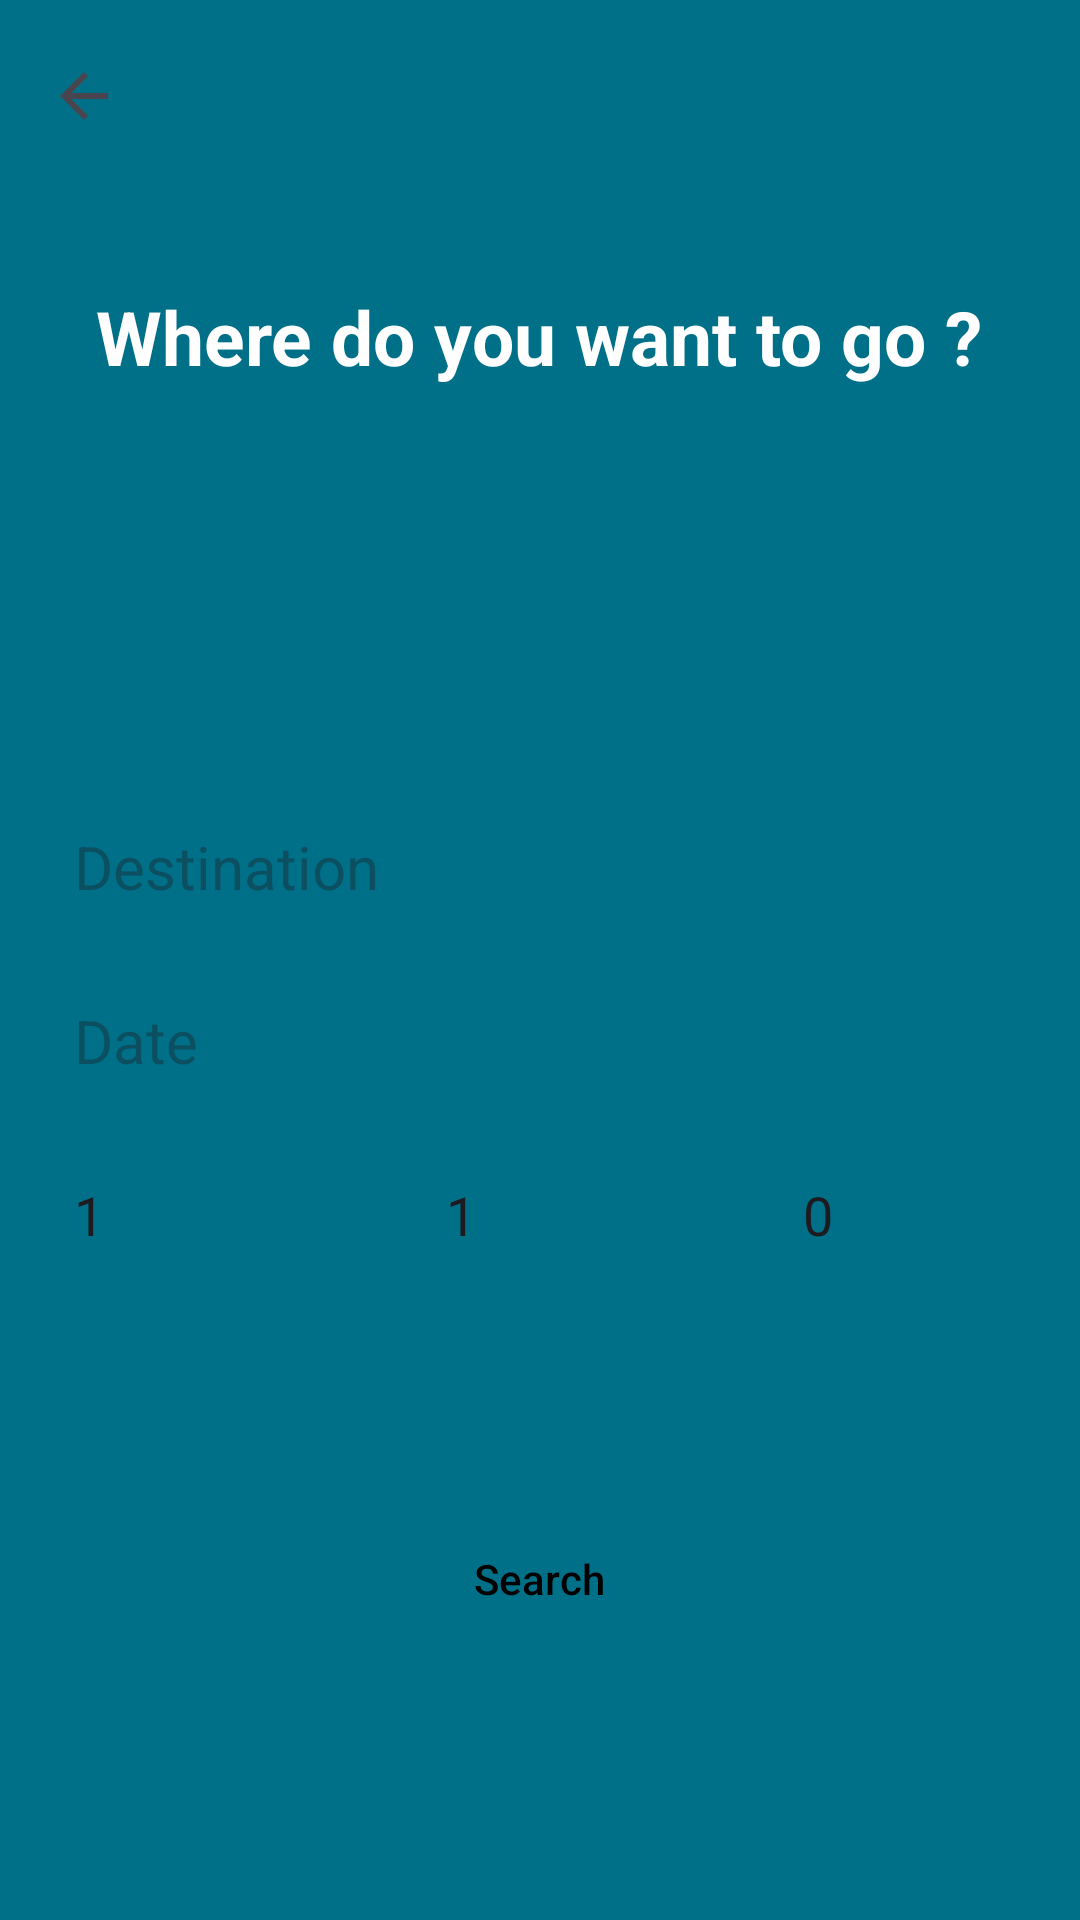

Write the Android layout XML for this screen, with the resource values it uses.
<!-- AndroidManifest.xml: application theme Theme.HCIPrototypWS23 -->
<!-- res/layout/fragment_search.xml -->
<?xml version="1.0" encoding="utf-8"?>
<androidx.constraintlayout.widget.ConstraintLayout xmlns:android="http://schemas.android.com/apk/res/android"
    xmlns:app="http://schemas.android.com/apk/res-auto"
    xmlns:tools="http://schemas.android.com/tools"
    android:layout_width="match_parent"
    android:layout_height="match_parent"
    tools:context=".Fragments.Search"
    android:background="@color/primaryColor">

    <androidx.appcompat.widget.Toolbar
        android:id="@+id/search_tb"
        android:layout_width="match_parent"
        android:layout_height="wrap_content"
        app:layout_constraintEnd_toEndOf="parent"
        app:layout_constraintStart_toStartOf="parent"
        app:layout_constraintTop_toTopOf="parent"
        app:navigationIcon="?attr/homeAsUpIndicator"/>

    <TextView
        android:id="@+id/welcome_edt"
        android:layout_width="wrap_content"
        android:layout_height="wrap_content"
        android:text="@string/where_do_you_want_to_go"
        android:textColor="@color/white"
        android:textSize="25sp"
        android:textStyle="bold"
        app:layout_constraintBottom_toBottomOf="parent"
        app:layout_constraintEnd_toEndOf="parent"
        app:layout_constraintHorizontal_bias="0.495"
        app:layout_constraintStart_toStartOf="parent"
        app:layout_constraintTop_toTopOf="parent"
        app:layout_constraintVertical_bias="0.157" />

    <EditText
        android:id="@+id/destination_edt"
        android:layout_width="350dp"
        android:layout_height="48dp"
        android:layout_marginTop="136dp"
        android:background="@drawable/rounded_textview_white_background"
        android:hint="@string/destination"
        android:importantForAutofill="no"
        android:inputType="text"
        android:minHeight="48dp"
        android:paddingStart="20dp"
        android:textColor="@color/black"
        android:textSize="20sp"
        app:layout_constraintEnd_toEndOf="@+id/welcome_edt"
        app:layout_constraintStart_toStartOf="@+id/welcome_edt"
        app:layout_constraintTop_toBottomOf="@+id/welcome_edt"
        tools:ignore="RtlSymmetry" />

    <EditText
        android:id="@+id/roomNumber_edt"
        android:layout_width="100dp"
        android:layout_height="48dp"
        android:layout_marginTop="10dp"
        android:background="@drawable/rounded_textview_white_background"
        android:hint="@string/rooms"
        android:text="@string/_1"
        android:importantForAutofill="no"
        android:inputType="number"
        android:paddingStart="20dp"
        app:layout_constraintStart_toStartOf="@+id/date_edt"
        app:layout_constraintTop_toBottomOf="@+id/date_edt"
        tools:ignore="RtlSymmetry" />

    <EditText
        android:id="@+id/adultNumber_edt"
        android:layout_width="100dp"
        android:layout_height="48dp"
        android:layout_marginStart="24dp"
        android:background="@drawable/rounded_textview_white_background"
        android:hint="@string/adults"
        android:text="@string/_1"
        android:importantForAutofill="no"
        android:inputType="number"
        android:paddingStart="20dp"
        app:layout_constraintBottom_toBottomOf="@+id/roomNumber_edt"
        app:layout_constraintStart_toEndOf="@+id/roomNumber_edt"
        tools:ignore="RtlSymmetry" />

    <EditText
        android:id="@+id/childrenNumber_edt"
        android:layout_width="100dp"
        android:layout_height="48dp"
        android:layout_marginStart="24dp"
        android:background="@drawable/rounded_textview_white_background"
        android:hint="@string/children"
        android:text="@string/_0"
        android:importantForAutofill="no"
        android:inputType="number"
        android:paddingStart="15dp"
        app:layout_constraintBottom_toBottomOf="@+id/adultNumber_edt"
        app:layout_constraintEnd_toEndOf="@+id/date_edt"
        app:layout_constraintHorizontal_bias="0.0"
        app:layout_constraintStart_toEndOf="@+id/adultNumber_edt"
        tools:ignore="RtlSymmetry" />

    <androidx.appcompat.widget.AppCompatTextView
        android:id="@+id/date_edt"
        android:layout_width="350dp"
        android:layout_height="48dp"
        android:layout_marginTop="10dp"
        android:background="@drawable/rounded_textview_white_background"
        android:clickable="true"
        android:focusable="true"
        android:gravity="center_vertical"
        android:hint="@string/date"
        android:minHeight="48dp"
        android:paddingStart="20dp"
        android:textColor="@color/black"
        android:textSize="20sp"
        app:layout_constraintEnd_toEndOf="@+id/destination_edt"
        app:layout_constraintHorizontal_bias="0.0"
        app:layout_constraintStart_toStartOf="@+id/destination_edt"
        app:layout_constraintTop_toBottomOf="@+id/destination_edt"
        tools:ignore="RtlSymmetry" />

    <androidx.constraintlayout.widget.Guideline
        android:id="@+id/guideline"
        android:layout_width="wrap_content"
        android:layout_height="wrap_content"
        android:orientation="horizontal"
        app:layout_constraintGuide_percent="0.86593705" />

    <androidx.appcompat.widget.AppCompatButton
        android:id="@+id/search_btn"
        android:layout_width="200dp"
        android:layout_height="48dp"
        android:layout_marginBottom="4dp"
        android:background="@drawable/rounded_textview_white_background"
        android:text="@string/search"
        android:textAllCaps="false"
        android:textColor="@color/black"
        app:layout_constraintBottom_toTopOf="@+id/guideline"
        app:layout_constraintEnd_toEndOf="@+id/childrenNumber_edt"
        app:layout_constraintHorizontal_bias="0.506"
        app:layout_constraintStart_toStartOf="@+id/roomNumber_edt" />


</androidx.constraintlayout.widget.ConstraintLayout>
<!-- resources referenced by this layout -->
<resources>
  <color name="black">#FF000000</color>
  <color name="primaryColor">#007089</color>
  <color name="white">#FFFFFFFF</color>
  <string name="_0">0</string>
  <string name="_1">1</string>
  <string name="adults">Adults</string>
  <string name="children">Children</string>
  <string name="date">Date</string>
  <string name="destination">Destination</string>
  <string name="rooms">Rooms</string>
  <string name="search">Search</string>
  <string name="where_do_you_want_to_go">Where do you want to go ?</string>
  <style name="Theme.HCIPrototypWS23" parent="Base.Theme.HCIPrototypWS23" />
  <style name="Base.Theme.HCIPrototypWS23" parent="Theme.Material3.DayNight.NoActionBar">
          
          
      </style>
</resources>
